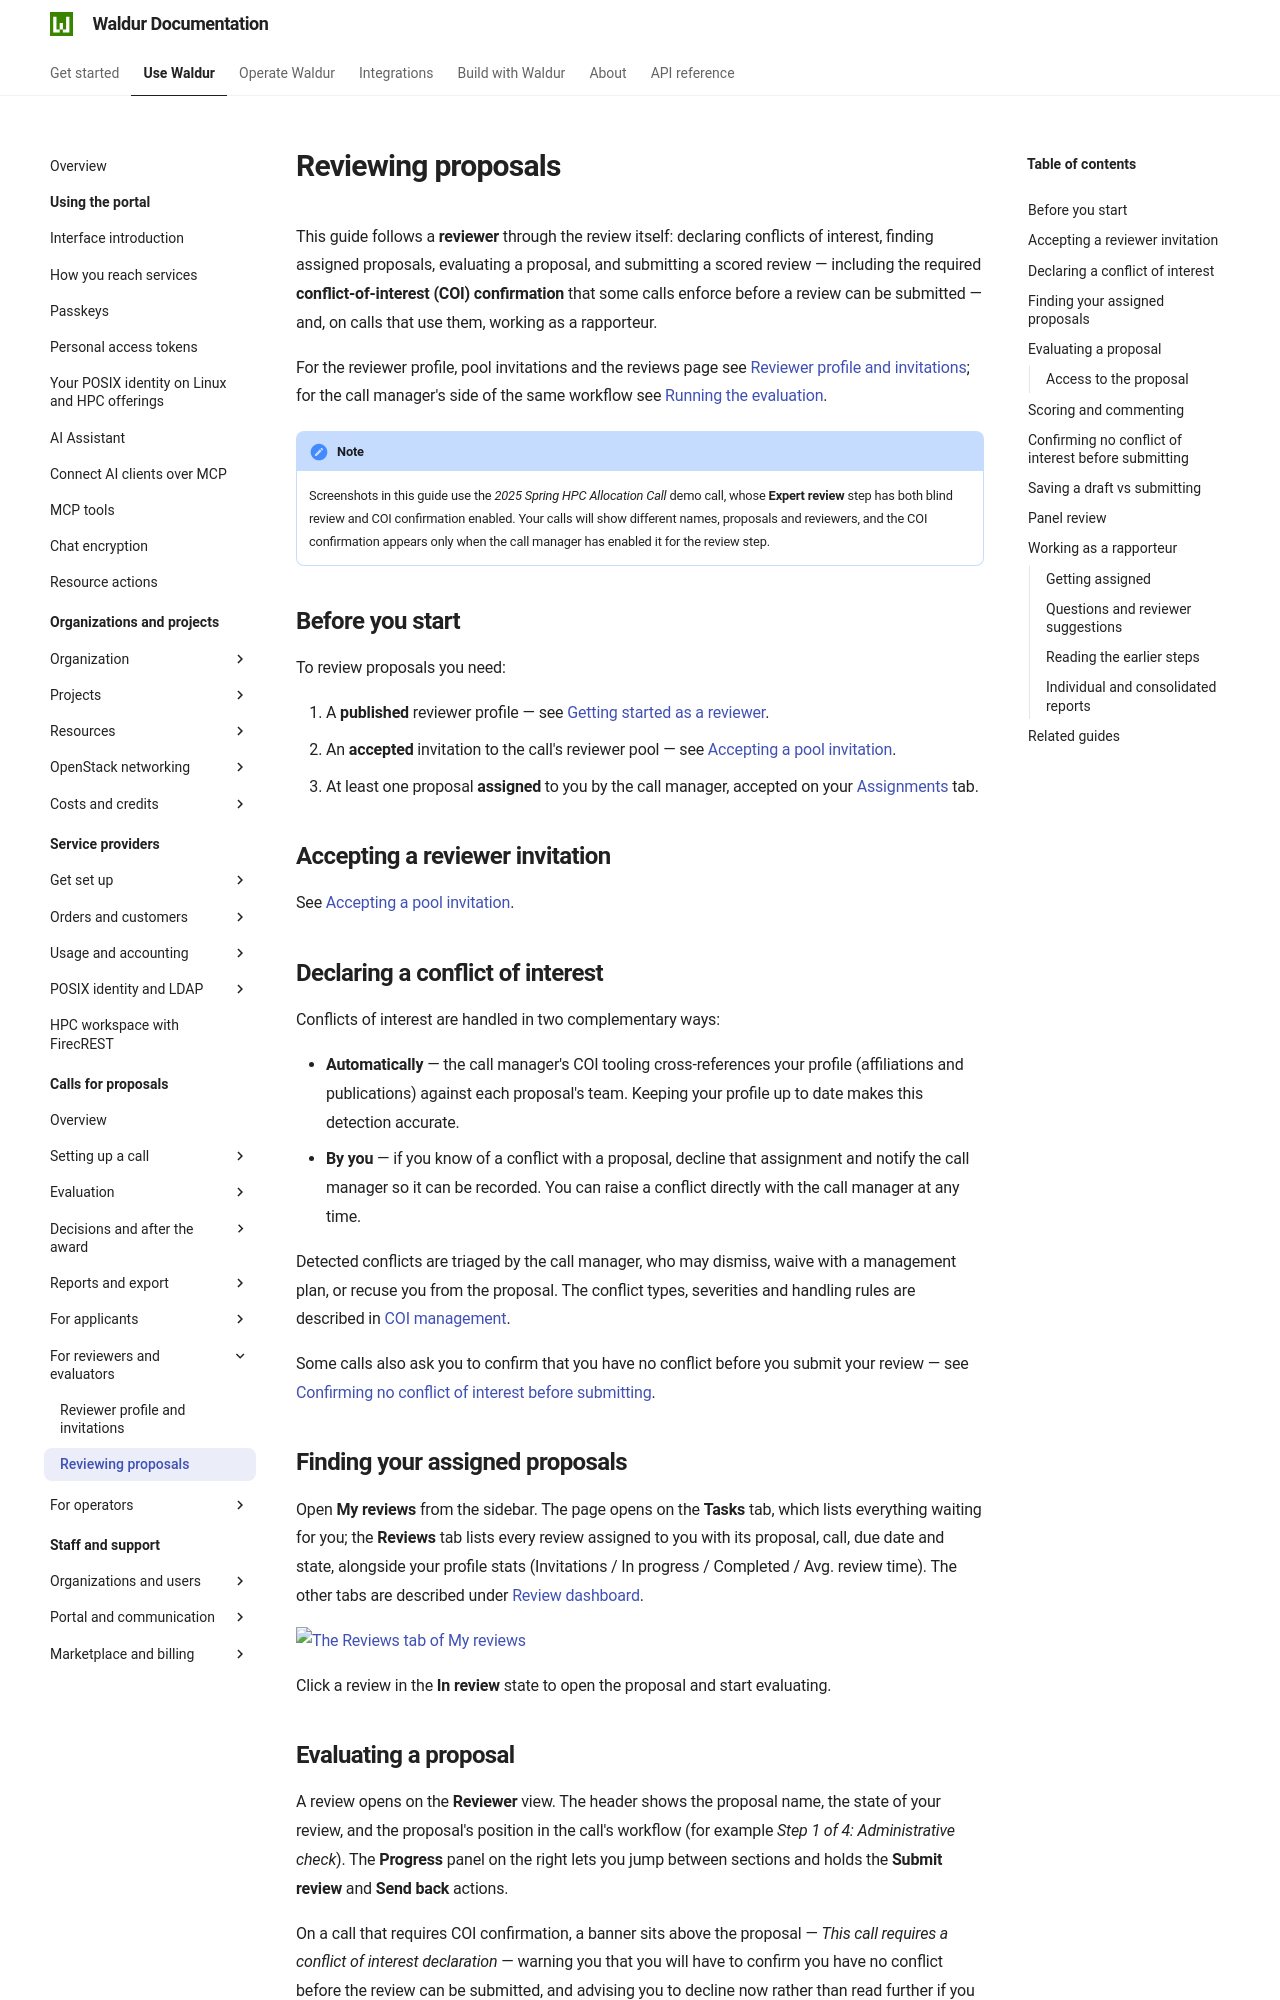

repository: waldur/waldur-docs · page: latest/user-guide/call-managing-organization/reviewer-workflow/index.html · generator: mkdocs

---
requires:
  - "!feature:marketplace.call_only"
---

# Reviewing proposals

This guide follows a **reviewer** through the review itself: declaring conflicts of interest,
finding assigned proposals, evaluating a proposal, and submitting a scored review — including
the required **conflict-of-interest (COI) confirmation** that some calls enforce before a
review can be submitted — and, on calls that use them, working as a rapporteur.

For the reviewer profile, pool invitations and the reviews page see
[Reviewer profile and invitations](reviewer-guide.md); for the call manager's side of the same
workflow see [Running the evaluation](call-manager-workflow.md).

!!! note
    Screenshots in this guide use the *2025 Spring HPC Allocation Call* demo
    call, whose **Expert review** step has both blind review and COI
    confirmation enabled. Your calls will show different names, proposals and
    reviewers, and the COI confirmation appears only when the call manager has
    enabled it for the review step.

## Before you start

To review proposals you need:

1. A **published** reviewer profile — see
   [Getting started as a reviewer](reviewer-guide.md#getting-started-as-a-reviewer).
2. An **accepted** invitation to the call's reviewer pool — see
   [Accepting a pool invitation](reviewer-guide.md#accepting-a-pool-invitation).
3. At least one proposal **assigned** to you by the call manager, accepted on your
   [Assignments](reviewer-guide.md#assignments) tab.

## Accepting a reviewer invitation

See [Accepting a pool invitation](reviewer-guide.md#accepting-a-pool-invitation).

## Declaring a conflict of interest

Conflicts of interest are handled in two complementary ways:

- **Automatically** — the call manager's COI tooling cross-references your
  profile (affiliations and publications) against each proposal's team. Keeping
  your profile up to date makes this detection accurate.
- **By you** — if you know of a conflict with a proposal, decline that
  assignment and notify the call manager so it can be recorded. You can raise a
  conflict directly with the call manager at any time.

Detected conflicts are triaged by the call manager, who may dismiss, waive with
a management plan, or recuse you from the proposal. The conflict types,
severities and handling rules are described in
[COI management](coi-management.md).

Some calls also ask you to confirm that you have no conflict before you submit your review —
see [Confirming no conflict of interest before submitting](#confirming-no-conflict-of-interest-before-submitting).

## Finding your assigned proposals

Open **My reviews** from the sidebar. The page opens on the **Tasks** tab, which
lists everything waiting for you; the **Reviews** tab lists every review assigned to you with its proposal, call, due date and
state, alongside your profile stats (Invitations / In progress / Completed /
Avg. review time). The other tabs are described under
[Review dashboard](reviewer-guide.md#review-dashboard).

![The Reviews tab of My reviews](../img/reviewer-dashboard-my-reviews.png)

Click a review in the **In review** state to open the proposal and start
evaluating.
